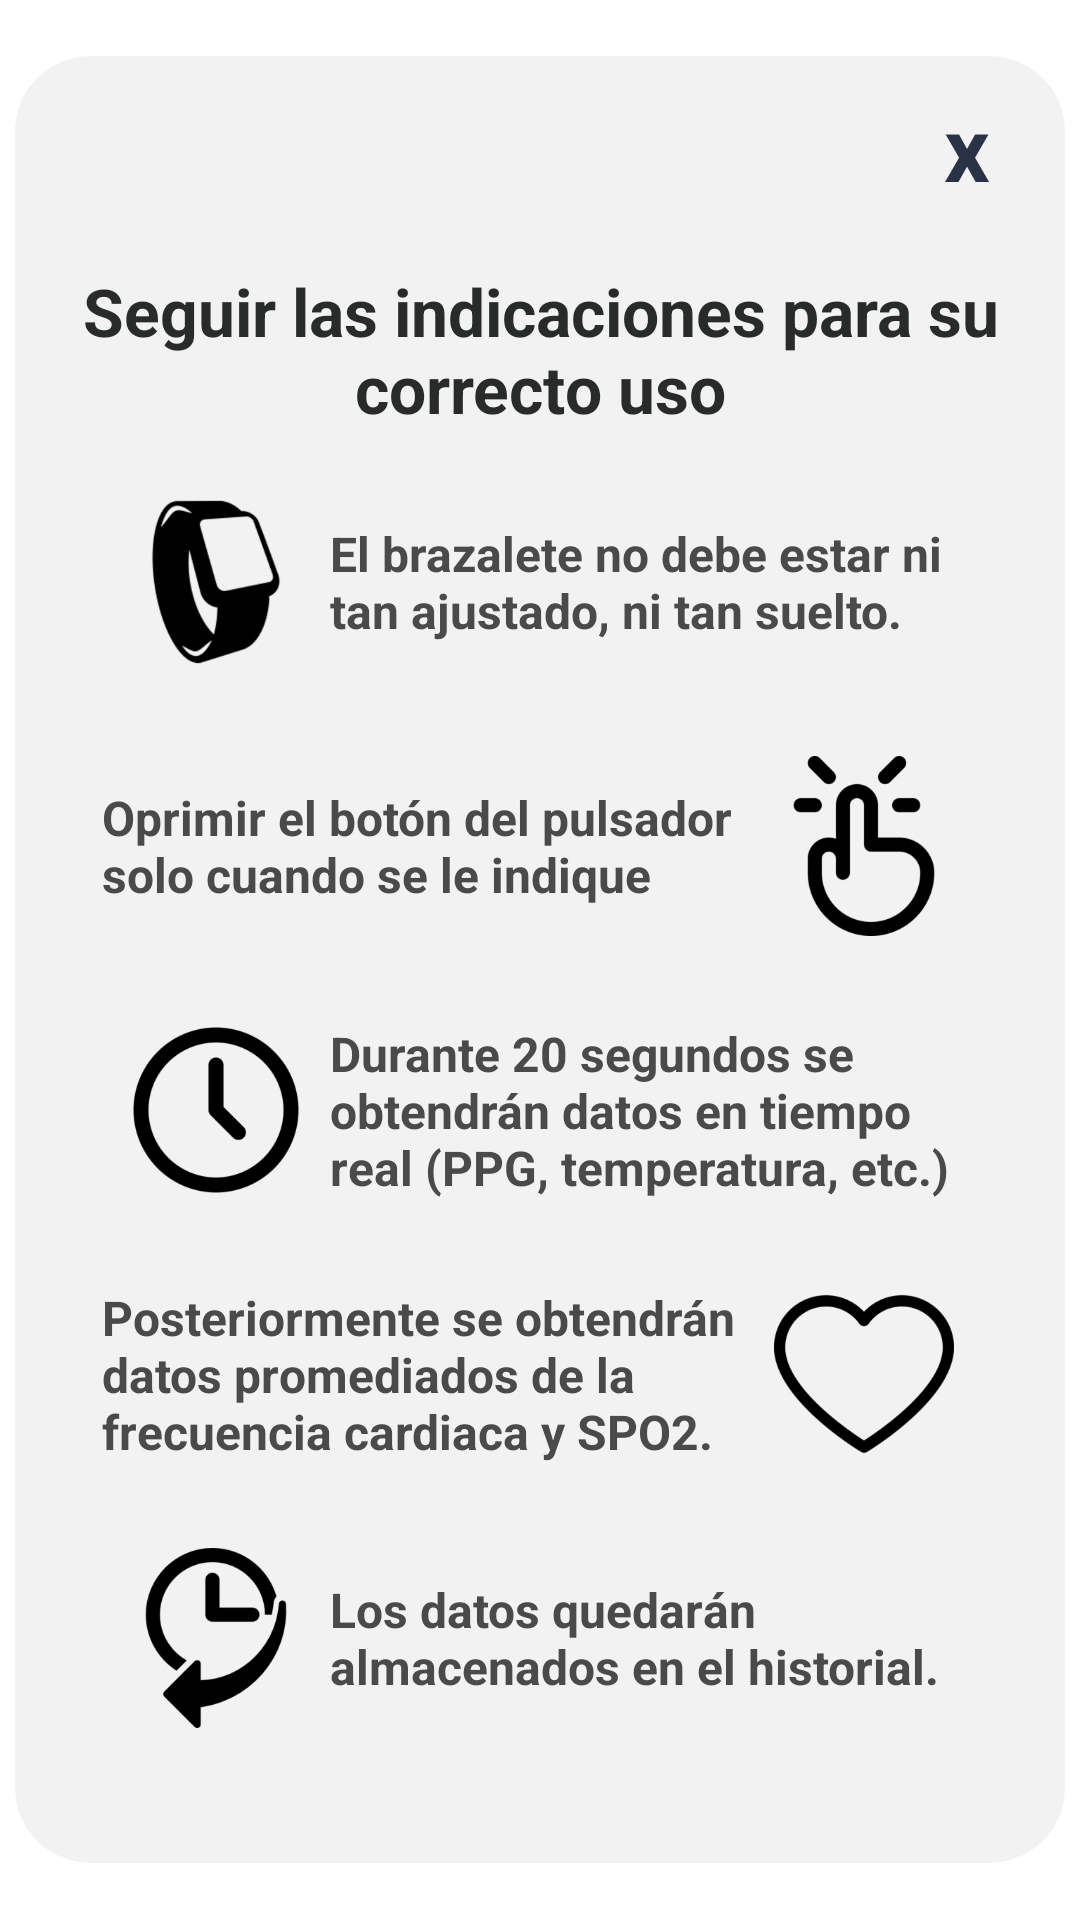

Android layout source for this screen:
<!-- AndroidManifest.xml: application theme Theme.Kali -->
<!-- res/layout/dialog_instrucciones.xml -->
<LinearLayout
    android:layout_width="match_parent"
    android:layout_height="wrap_content"
    xmlns:app="http://schemas.android.com/apk/res-auto"
    xmlns:android="http://schemas.android.com/apk/res/android"
    android:gravity="center"
    android:orientation="vertical">

    <LinearLayout
        android:layout_width="350dp"
        android:layout_height="wrap_content"
        android:orientation="vertical"
        android:background="@drawable/dialog_instrucciones"
        android:paddingHorizontal="5dp"
        android:clipToOutline="true">

        
        <FrameLayout
            android:layout_width="match_parent"
            android:layout_height="wrap_content">

            <TextView
                android:id="@+id/btnClose"
                android:layout_width="wrap_content"
                android:layout_height="wrap_content"
                android:layout_gravity="end"
                android:layout_marginEnd="10dp"
                android:padding="10dp"
                android:text="x"
                android:textColor="@color/azul_marino"
                android:textSize="30sp"
                android:textStyle="bold" />
        </FrameLayout>

        
        <TextView
            android:id="@+id/tituloInstruccion"
            android:layout_width="match_parent"
            android:layout_height="wrap_content"
            android:text="Seguir las indicaciones para su correcto uso"
            android:textColor="@color/gray"
            android:textSize="22sp"
            android:textStyle="bold"
            android:gravity="center"
            android:padding="10dp"/>

        <androidx.constraintlayout.widget.ConstraintLayout
            android:id="@+id/container1"
            android:layout_width="match_parent"
            android:layout_height="wrap_content"
            android:layout_marginStart="16dp"
            android:layout_marginEnd="16dp">

            <ImageView
                android:id="@+id/image1"
                android:layout_width="60dp"
                android:layout_height="60dp"
                android:layout_marginStart="16dp"
                android:layout_marginTop="10dp"
                android:layout_marginBottom="10dp"
                app:layout_constraintTop_toTopOf="parent"
                app:layout_constraintBottom_toBottomOf="parent"
                app:layout_constraintStart_toStartOf="parent"
                app:srcCompat="@mipmap/brazalete_ins" />

            <TextView
                android:id="@+id/text1"
                android:layout_width="0dp"
                android:layout_height="wrap_content"
                android:layout_marginStart="8dp"
                android:layout_marginEnd="8dp"
                android:text="El brazalete no debe estar ni tan ajustado, ni tan suelto."
                android:textColor="@color/letra_fragment"
                android:textSize="16sp"
                android:textStyle="bold"
                app:layout_constraintTop_toTopOf="@+id/image1"
                app:layout_constraintBottom_toBottomOf="@+id/image1"
                app:layout_constraintStart_toEndOf="@+id/image1"
                app:layout_constraintEnd_toEndOf="parent" />
        </androidx.constraintlayout.widget.ConstraintLayout>

        <androidx.constraintlayout.widget.ConstraintLayout
            android:id="@+id/container2"
            android:layout_width="match_parent"
            android:layout_height="wrap_content"
            android:layout_marginStart="16dp"
            android:layout_marginEnd="16dp"
            android:layout_marginTop="8dp">

            <TextView
                android:id="@+id/text2"
                android:layout_width="0dp"
                android:layout_height="wrap_content"
                android:layout_marginEnd="8dp"
                android:layout_marginStart="8dp"
                android:text="Oprimir el botón del pulsador solo cuando se le indique"
                android:textColor="@color/letra_fragment"
                android:textSize="16sp"
                android:textStyle="bold"
                app:layout_constraintTop_toTopOf="@+id/image2"
                app:layout_constraintBottom_toBottomOf="@+id/image2"
                app:layout_constraintStart_toStartOf="parent"
                app:layout_constraintEnd_toStartOf="@+id/image2" />

            <ImageView
                android:id="@+id/image2"
                android:layout_width="60dp"
                android:layout_height="60dp"
                android:layout_marginEnd="16dp"
                android:layout_marginTop="10dp"
                android:layout_marginBottom="10dp"
                app:layout_constraintTop_toTopOf="parent"
                app:layout_constraintBottom_toBottomOf="parent"
                app:layout_constraintEnd_toEndOf="parent"
                app:srcCompat="@mipmap/pulsar_ins" />
        </androidx.constraintlayout.widget.ConstraintLayout>

        <androidx.constraintlayout.widget.ConstraintLayout
            android:id="@+id/container3"
            android:layout_width="match_parent"
            android:layout_height="wrap_content"
            android:layout_marginStart="16dp"
            android:layout_marginEnd="16dp"
            android:layout_marginTop="8dp">

            <ImageView
                android:id="@+id/image3"
                android:layout_width="60dp"
                android:layout_height="60dp"
                android:layout_marginStart="16dp"
                android:layout_marginTop="10dp"
                android:layout_marginBottom="10dp"
                app:layout_constraintTop_toTopOf="parent"
                app:layout_constraintBottom_toBottomOf="parent"
                app:layout_constraintStart_toStartOf="parent"
                app:srcCompat="@mipmap/reloj_ins" />

            <TextView
                android:id="@+id/text3"
                android:layout_width="0dp"
                android:layout_height="wrap_content"
                android:layout_marginStart="8dp"
                android:layout_marginEnd="8dp"
                android:text="Durante 20 segundos se obtendrán datos en tiempo real (PPG, temperatura, etc.)"
                android:textColor="@color/letra_fragment"
                android:textSize="16sp"
                android:textStyle="bold"
                app:layout_constraintTop_toTopOf="@+id/image3"
                app:layout_constraintBottom_toBottomOf="@+id/image3"
                app:layout_constraintStart_toEndOf="@+id/image3"
                app:layout_constraintEnd_toEndOf="parent" />
        </androidx.constraintlayout.widget.ConstraintLayout>

        <androidx.constraintlayout.widget.ConstraintLayout
            android:id="@+id/container4"
            android:layout_width="match_parent"
            android:layout_height="wrap_content"
            android:layout_marginStart="16dp"
            android:layout_marginEnd="16dp"
            android:layout_marginTop="8dp">

            <TextView
                android:id="@+id/text4"
                android:layout_width="0dp"
                android:layout_height="wrap_content"
                android:layout_marginEnd="8dp"
                android:layout_marginStart="8dp"
                android:text="Posteriormente se obtendrán datos promediados de la frecuencia cardiaca y SPO2."
                android:textColor="@color/letra_fragment"
                android:textSize="16sp"
                android:textStyle="bold"
                app:layout_constraintTop_toTopOf="@+id/image4"
                app:layout_constraintBottom_toBottomOf="@+id/image4"
                app:layout_constraintStart_toStartOf="parent"
                app:layout_constraintEnd_toStartOf="@+id/image4"/>

            <ImageView
                android:id="@+id/image4"
                android:layout_width="60dp"
                android:layout_height="60dp"
                android:layout_marginEnd="16dp"
                android:layout_marginTop="10dp"
                android:layout_marginBottom="10dp"
                app:layout_constraintTop_toTopOf="parent"
                app:layout_constraintBottom_toBottomOf="parent"
                app:layout_constraintEnd_toEndOf="parent"
                app:srcCompat="@mipmap/corazon_ins" />
        </androidx.constraintlayout.widget.ConstraintLayout>

        <androidx.constraintlayout.widget.ConstraintLayout
            android:id="@+id/container5"
            android:layout_width="match_parent"
            android:layout_height="wrap_content"
            android:layout_marginStart="16dp"
            android:layout_marginEnd="16dp"
            android:layout_marginBottom="35dp"
            android:layout_marginTop="8dp">

            <ImageView
                android:id="@+id/image5"
                android:layout_width="60dp"
                android:layout_height="60dp"
                android:layout_marginStart="16dp"
                android:layout_marginTop="10dp"
                android:layout_marginBottom="10dp"
                app:layout_constraintTop_toTopOf="parent"
                app:layout_constraintBottom_toBottomOf="parent"
                app:layout_constraintStart_toStartOf="parent"
                app:srcCompat="@mipmap/historial_ins" />

            <TextView
                android:id="@+id/text5"
                android:layout_width="0dp"
                android:layout_height="wrap_content"
                android:layout_marginStart="8dp"
                android:layout_marginEnd="8dp"
                android:text="Los datos quedarán almacenados en el historial."
                android:textColor="@color/letra_fragment"
                android:textSize="16sp"
                android:textStyle="bold"
                app:layout_constraintTop_toTopOf="@+id/image5"
                app:layout_constraintBottom_toBottomOf="@+id/image5"
                app:layout_constraintStart_toEndOf="@+id/image5"
                app:layout_constraintEnd_toEndOf="parent" />
        </androidx.constraintlayout.widget.ConstraintLayout>
    </LinearLayout>
</LinearLayout>
<!-- resources referenced by this layout -->
<resources>
  <color name="azul_marino">#2a3247</color>
  <color name="gray">#292A2A</color>
  <color name="letra_fragment">#4a4a4a</color>
  <!-- drawable dialog_instrucciones (drawable) -->
  <shape xmlns:android="http://schemas.android.com/apk/res/android"
      android:shape="rectangle">
      <solid android:color="@color/fondo_fragment" />
      <corners android:radius="25dp" />
  </shape>
  <!-- mipmap brazalete_ins: png bitmap (mipmap-hdpi, 8499 bytes) -->
  <!-- mipmap corazon_ins: png bitmap (mipmap-hdpi, 6237 bytes) -->
  <!-- mipmap historial_ins: png bitmap (mipmap-hdpi, 6255 bytes) -->
  <!-- mipmap pulsar_ins: png bitmap (mipmap-hdpi, 5441 bytes) -->
  <!-- mipmap reloj_ins: png bitmap (mipmap-hdpi, 6654 bytes) -->
  <style name="Theme.Kali" parent="Theme.MaterialComponents.DayNight.NoActionBar">
          
          <item name="colorPrimary">@color/purple_500</item>
          <item name="colorPrimaryVariant">@color/black</item>
          <item name="colorOnPrimary">@color/white</item>
          
          <item name="colorSecondary">@color/teal_200</item>
          <item name="colorSecondaryVariant">@color/teal_700</item>
          <item name="colorOnSecondary">@color/black</item>
          
          <item name="android:statusBarColor">?attr/colorPrimaryVariant</item>
          
      </style>
  <color name="fondo_fragment">#f2f2f2</color>
  <color name="purple_500">#FF6200EE</color>
  <color name="black">#FF000000</color>
  <color name="white">#FFFFFFFF</color>
  <color name="teal_200">#FF03DAC5</color>
  <color name="teal_700">#FF018786</color>
</resources>
